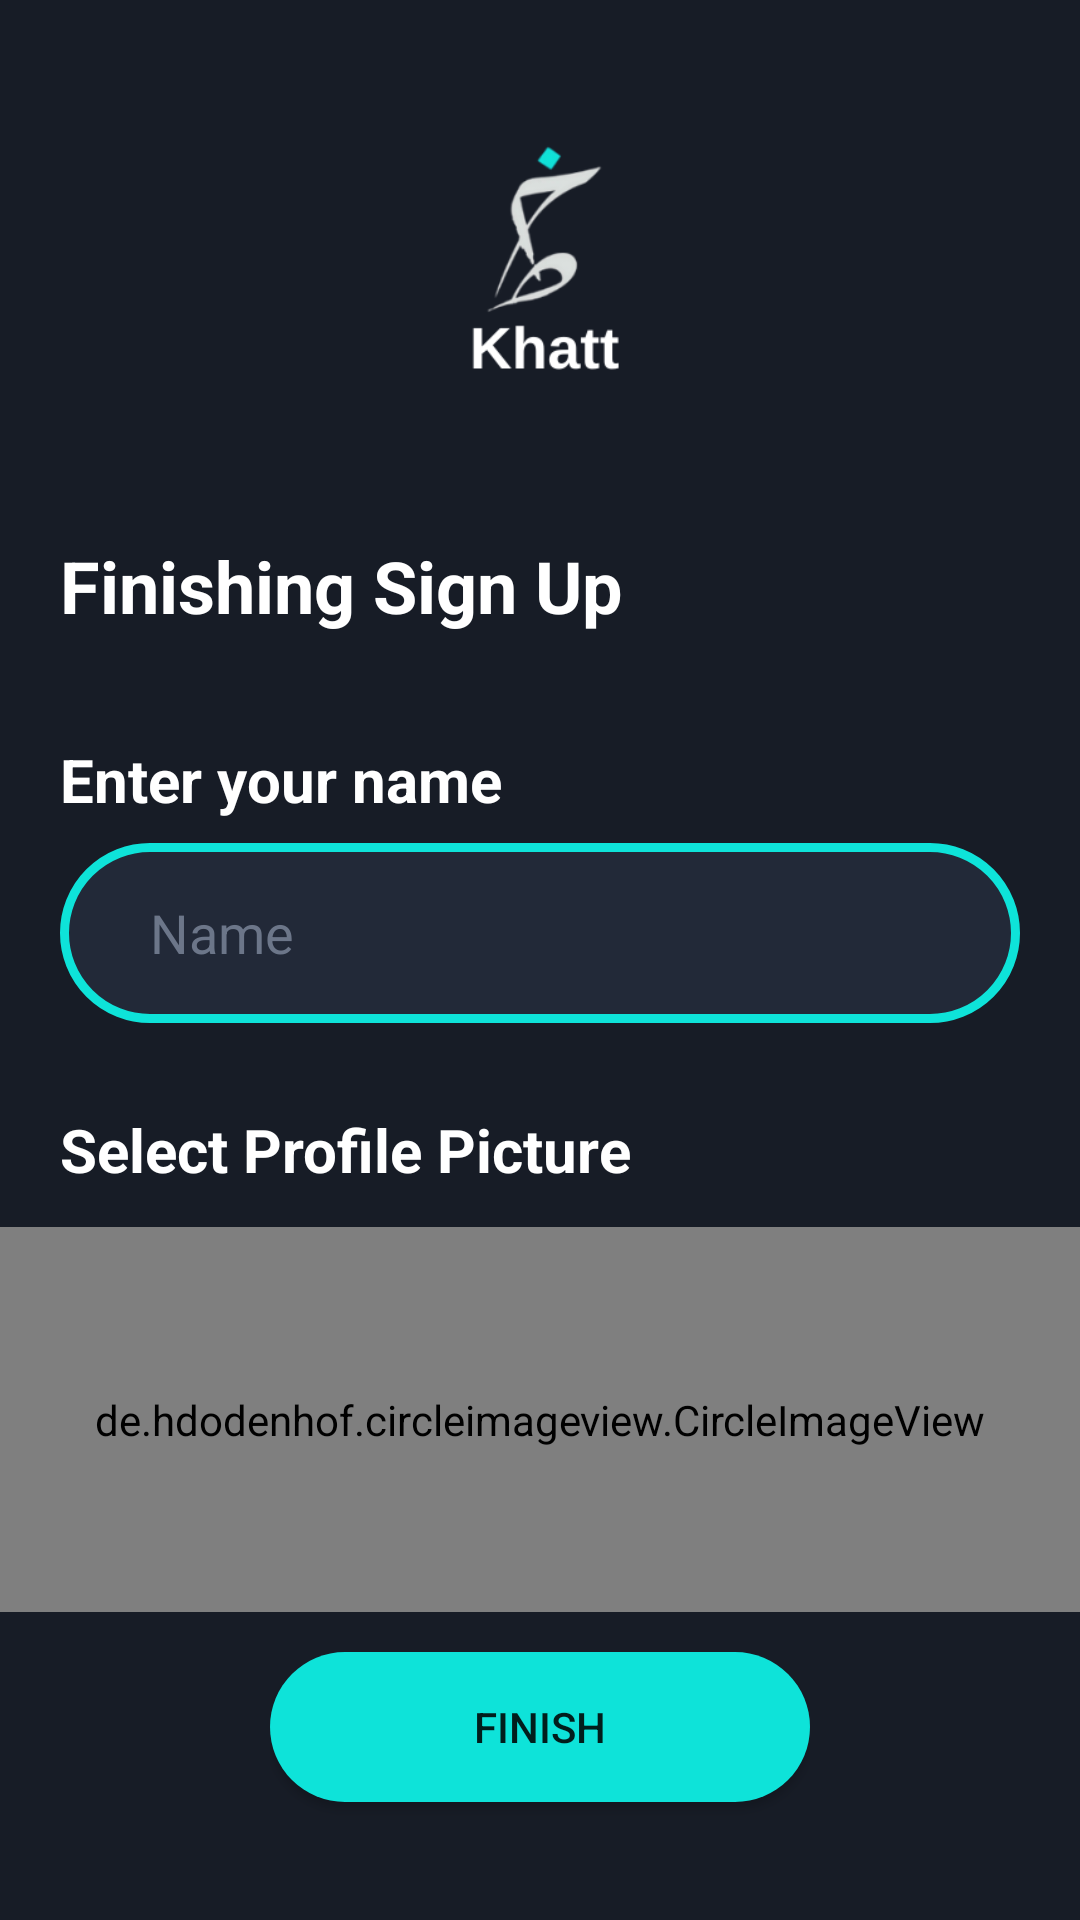

Write the Android layout XML for this screen, with the resource values it uses.
<!-- AndroidManifest.xml: application theme Theme.Khatt -->
<!-- res/layout/activity_sign_up_stage2.xml -->
<?xml version="1.0" encoding="utf-8"?>
<LinearLayout xmlns:android="http://schemas.android.com/apk/res/android"
    xmlns:app="http://schemas.android.com/apk/res-auto"
    xmlns:tools="http://schemas.android.com/tools"
    android:layout_width="match_parent"
    android:layout_height="match_parent"
    android:background="@color/app_black"
    android:weightSum="2.5"
    android:orientation="vertical"
    tools:context=".SignUpStage2">
    <ImageView
        android:layout_width="wrap_content"
        android:layout_height="0dp"
        android:layout_weight="0.7"
        android:src="@drawable/khatt_white_zoomed"
        />

    <LinearLayout
        android:layout_width="match_parent"
        android:layout_height="0dp"
        android:layout_marginLeft="20dp"
        android:layout_marginRight="20dp"
        android:layout_gravity="center_vertical"
        android:layout_weight="0.2"
        android:orientation="vertical">

        <TextView
            android:layout_width="match_parent"
            android:layout_height="60dp"
            android:text="Finishing Sign Up"
            android:textColor="@color/white"
            android:layout_gravity="center_vertical"
            android:textSize="24sp"
            android:textStyle="bold"/>

    </LinearLayout>


    <LinearLayout
            android:layout_width="match_parent"
            android:layout_height="0dp"
            android:layout_marginLeft="20dp"
            android:layout_marginRight="20dp"
            android:layout_gravity="center_vertical"
            android:layout_weight="0.2"
            android:orientation="vertical">
        <TextView
            android:layout_width="match_parent"
            android:layout_height="60dp"
            android:text="Enter your name"
            android:layout_gravity="center_vertical"
            android:gravity="center_vertical"
            android:textColor="@color/white"
            android:textSize="20sp"
            android:textStyle="bold"/>

    </LinearLayout>

    <LinearLayout
        android:layout_width="match_parent"
        android:layout_height="0dp"
        android:layout_weight="0.3"
        android:layout_marginLeft="20dp"
        android:layout_marginRight="20dp">
        <EditText
            android:layout_width="match_parent"
            android:layout_height="60dp"
            android:hint="Name"
            android:inputType="text"
            android:layout_gravity="start"
            android:textColorHint="@color/app_gray"
            android:paddingStart="30dp"
            android:textColor="@color/white"
            android:background="@drawable/togglebackgroud"
            android:id="@+id/nameSignUp"
            />
    </LinearLayout>

    <LinearLayout
        android:layout_width="match_parent"
        android:layout_height="0dp"
        android:layout_marginLeft="20dp"
        android:layout_marginRight="20dp"
        android:layout_weight="0.2">

        <TextView
            android:layout_width="match_parent"
            android:layout_height="60dp"
            android:text="Select Profile Picture"
            android:layout_gravity="center_vertical"
            android:gravity="center_vertical"
            android:textColor="@color/white"
            android:textSize="20sp"
            android:textStyle="bold"/>

    </LinearLayout>

    <de.hdodenhof.circleimageview.CircleImageView
        android:id="@+id/dpSignUp"
        android:layout_width="match_parent"
        android:layout_height="0dp"
        android:layout_weight="0.5"
        android:layout_gravity="center"
        android:src="@drawable/khatt_bg"
        />

    <LinearLayout
        android:layout_width="match_parent"
        android:layout_height="0dp"
        android:layout_weight="0.3"
        android:layout_marginLeft="90dp"
        android:layout_marginRight="90dp">

        <Button
            android:id="@+id/finishSignUp"
            android:layout_width="match_parent"
            android:layout_height="50dp"
            android:layout_gravity="center"
            android:background="@drawable/buttonbackground"
            android:text="Finish"/>


    </LinearLayout>


</LinearLayout>
<!-- resources referenced by this layout -->
<resources>
  <color name="app_black">#171C26</color>
  <color name="app_gray">#6C7689</color>
  <color name="white">#FFFFFFFF</color>
  <!-- drawable buttonbackground (drawable) -->
  <?xml version="1.0" encoding="utf-8"?>
  <ripple xmlns:android="http://schemas.android.com/apk/res/android" android:color="@color/app_gray">
      <item>
  <shape
      android:shape="rectangle">
      <corners android:radius="50dp" />
      <solid android:color="@color/app_blue" />
  
  </shape>
  
      </item>
  </ripple>
  <!-- drawable khatt_bg: png bitmap (drawable, 16426 bytes) -->
  <!-- drawable khatt_white_zoomed: png bitmap (drawable, 15340 bytes) -->
  <!-- drawable togglebackgroud (drawable) -->
  <shape xmlns:android="http://schemas.android.com/apk/res/android"
      android:shape="rectangle">
      <corners android:topLeftRadius="50dp"
          android:topRightRadius="50dp"
          android:bottomLeftRadius="50dp"
          android:bottomRightRadius="50dp"
          />
      <solid android:color="#222938" />
      <stroke
          android:width="3dp"
          android:color="@color/app_blue" />
  </shape>
  <style name="Theme.Khatt" parent="Theme.MaterialComponents.DayNight.NoActionBar">
          
          <item name="colorPrimary">#0FE1D8</item>
          <item name="colorPrimaryVariant">#0FE1D8</item>
          <item name="colorOnPrimary">@color/white</item>
          
          <item name="colorSecondary">@color/teal_200</item>
          <item name="colorSecondaryVariant">@color/teal_700</item>
          <item name="colorOnSecondary">@color/white</item>
          
          <item name="android:statusBarColor">@color/app_gray</item>
          
      </style>
  <color name="app_blue">#0EE3D9</color>
  <color name="teal_200">#FF03DAC5</color>
  <color name="teal_700">#FF018786</color>
</resources>
